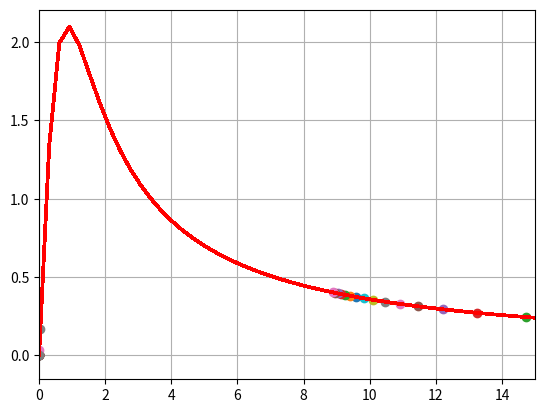

Recreate this plot in Python.

import numpy as np
import matplotlib.pyplot as plt
from numpy.core.multiarray import ndarray
from typing import Optional, Union, Tuple

"""
1	Topic Introduction
--------------------------
Find the distance x where the force is 1N for a ring.

2	Topic Theory/Approach
--------------------------
Use Newton-Rhapson, fixed point and secant to find the solution.

3	Problems
--------------------------
    (a)	Problem Statement
A total charge Q is uniformly distributed around a ring-shaped conductor with radius a. A charge
q is located at a distance x from the center of the ring. The force exerted on the charge by the ring
is given by:

F  = (1/(4*pi*(8.85*10^-12)))*(((2 * 10 ^ -5)*(2 * 10 ^ -5)*x)/((x^2 + (0.9)^2)^(3/2)))
F' = (2.91334 - 7.19344 x ^ 2) / (x ^ 2 + 0.81) ^ ( 5/2 ) 


where e0 = 8:85  10􀀀12 C2=(N m2). Find the distance x where the force is 1N if q and Q are
2  10􀀀5 C for a ring with a radius of 0.9 m. Use the Newton-Rhapson, xed point, and modied
secant approaches to nd the solution.


    (b)	Problem Approach
Plot F and find the appropriate range to use the root finding methods.

    (c)	Problem Results
Newton Estimate:	    (0.0, 0.0)
Secant Estimate:	    (1.7763568394002505e-15, 8.764144728422837e-15)
Fixed Point Estimate:	(0.0, 0.0)


    (d)	Problem Discussion of Results
The root estimators eventually found the root of the given function at (0,0) or close to it.
    
"""

def newtons_method(f, df, xa):
    denom = df(xa)
    for i in range(0, 10):
        denominator = denom + (denom == 0)
        xa = xa - f(xa) / denominator

    if f(xa) > -0.5 and f(xa) < 0.5:
        print('Newton Estimate:\t' + str(xa) + ', ' + str(f(xa)))
        plt.plot(xa, f(xa), marker='o')


def fixed_point(f, xa, xb):
    for i in np.arange(xa, xb, .01):
        xa = f(xa)
    print('fixed point:\t' + str(xa) + ', ' + str(f(xa)))
    plt.plot(xa, f(xa), marker='o')


def secant(f, x0, x1, eps):
    f_x0 = f(x0)
    f_x1 = f(x1)
    iteration_counter = 0
    while abs(f_x1) > eps and iteration_counter < 100:
        try:
            denominator = float(f_x1 - f_x0)/(x1 - x0)
            denominator = denominator + (denominator == 0)
            x = x1 - float(f_x1)/denominator
        except ZeroDivisionError:
            print("Error! - denominator zero for x = ", x)
        x0 = x1
        x1 = x
        f_x0 = f_x1
        f_x1 = f(x1)
        iteration_counter += 1
    # Here, either a solution is found, or too many iterations
    if abs(f_x1) > eps:
        iteration_counter = -1
    plt.plot(x, f(x), marker='*')
    print('Secant Estimate:\t' + str(x) + ', ' + str(f(x)))
    return x, iteration_counter


if __name__ == "__main__":
    x_lower = 0
    x_upper = 15

    F  = lambda x: (1 / (4 * np.pi * e_o)) * (((2 * 10 ** -5) * (2 * 10 ** -5) * x)/((x ** 2) + (a ** 2) ** (3/2)))
    dF = lambda x: ((2.91334 - 7.19344 * x ** 2) / ((x ** 2 + 0.81) ** (5 / 2)))

    e_o = 8.85 * 10 ** -12
    Q = q = 2 * 10 ** -5
    a = 0.9
    f = 1


    x: Union[ndarray, Tuple[ndarray, Optional[float]]] = np.linspace(x_lower, x_upper)
    newton_xrange: Union[ndarray, Tuple[ndarray, Optional[float]]] = np.linspace(0, 1)
    zeros_array = np.linspace(0, 0, num=50)

    secant_root = secant(F, x_lower, x_upper, .001)

    for value in newton_xrange:
        newtons_method(F, dF, value)


    fixed_point(F, 0, 15)

    func, = plt.plot(x, F(x), 'r')
    func.set_antialiased(False)  # turn off antialising
    plt.setp(func, 'linewidth', 2.0)

    plt.grid(True)
    plt.xlim([x_lower, x_upper])
    plt.show()
